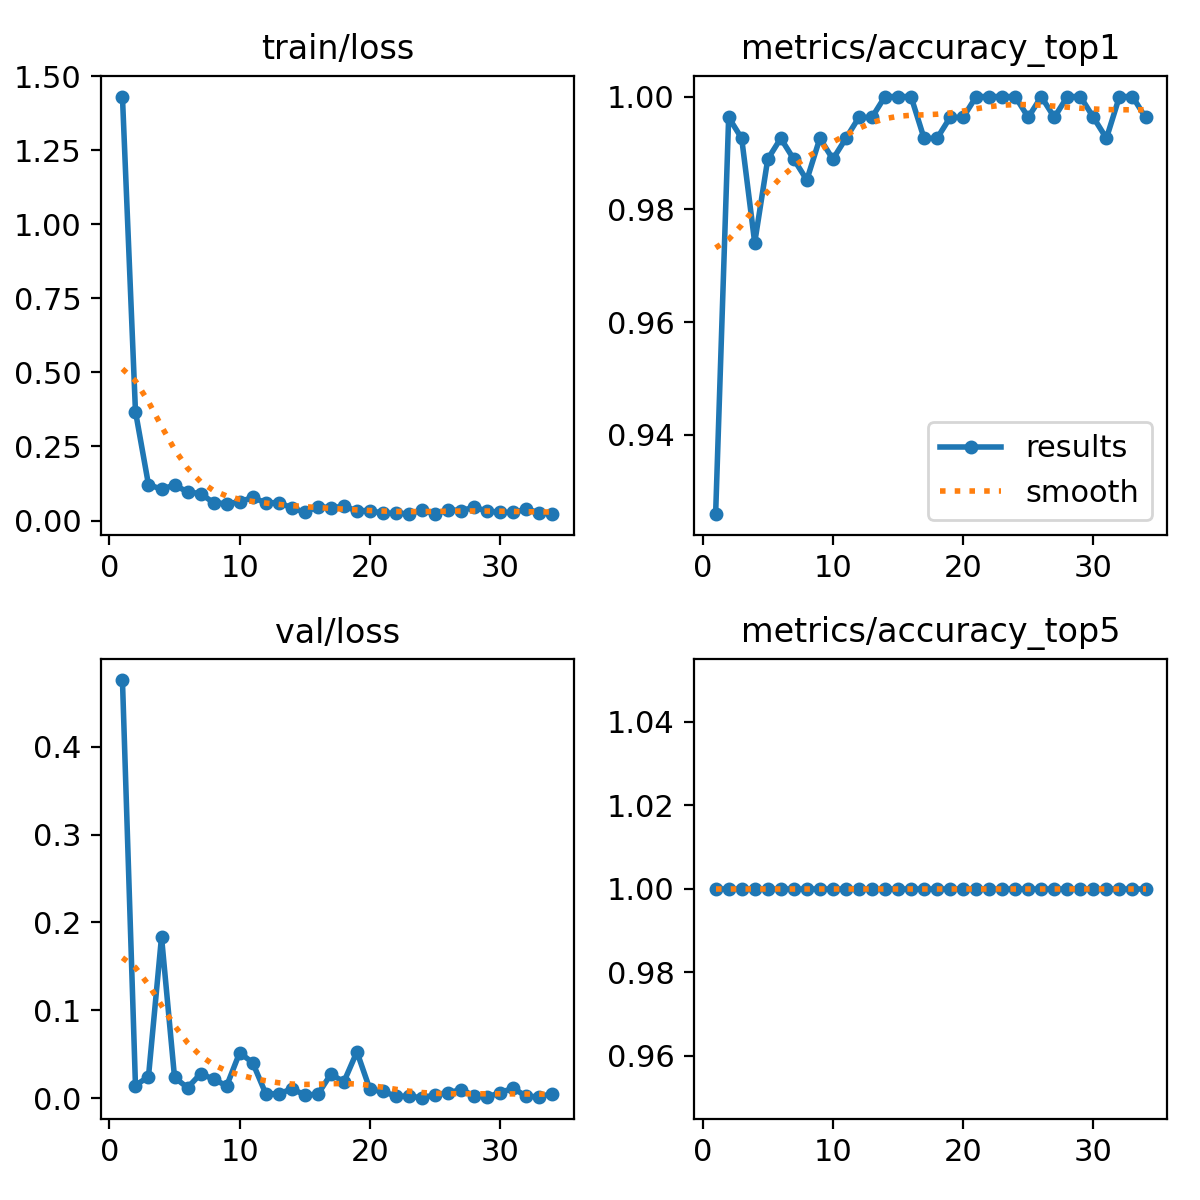

The data file committed next to this chart (first rows):
epoch, time, train/loss, metrics/accuracy_top1, metrics/accuracy_top5, val/loss, lr/pg0, lr/pg1, lr/pg2
1, 17.8, 1.431, 0.9259, 1, 0.4757, 0.0003167, 0.0003167, 0.0003167
2, 30.35, 0.368, 0.9963, 1, 0.01447, 0.0006436, 0.0006436, 0.0006436
3, 37.02, 0.121, 0.9926, 1, 0.02475, 0.0009639, 0.0009639, 0.0009639
4, 45.69, 0.1058, 0.9741, 1, 0.1835, 0.0009703, 0.0009703, 0.0009703
5, 52.56, 0.1197, 0.9889, 1, 0.02368, 0.0009604, 0.0009604, 0.0009604
6, 61.57, 0.0967, 0.9926, 1, 0.01201, 0.0009505, 0.0009505, 0.0009505
7, 68.09, 0.09075, 0.9889, 1, 0.02782, 0.0009406, 0.0009406, 0.0009406
8, 78.32, 0.06009, 0.9852, 1, 0.02182, 0.0009307, 0.0009307, 0.0009307
9, 84.65, 0.05692, 0.9926, 1, 0.01403, 0.0009208, 0.0009208, 0.0009208
10, 93.43, 0.0631, 0.9889, 1, 0.05189, 0.0009109, 0.0009109, 0.0009109
11, 99.91, 0.07797, 0.9926, 1, 0.0404, 0.000901, 0.000901, 0.000901
12, 108.7, 0.05959, 0.9963, 1, 0.00532, 0.0008911, 0.0008911, 0.0008911
13, 115, 0.06028, 0.9963, 1, 0.00489, 0.0008812, 0.0008812, 0.0008812
14, 123.2, 0.0428, 1, 1, 0.01076, 0.0008713, 0.0008713, 0.0008713
15, 130.1, 0.02753, 1, 1, 0.0038, 0.0008614, 0.0008614, 0.0008614
16, 138.5, 0.04726, 1, 1, 0.00446, 0.0008515, 0.0008515, 0.0008515
17, 145.6, 0.04321, 0.9926, 1, 0.02747, 0.0008416, 0.0008416, 0.0008416
18, 153.9, 0.04789, 0.9926, 1, 0.01866, 0.0008317, 0.0008317, 0.0008317
19, 161.3, 0.03276, 0.9963, 1, 0.05282, 0.0008218, 0.0008218, 0.0008218
20, 169, 0.0338, 0.9963, 1, 0.00997, 0.0008119, 0.0008119, 0.0008119
21, 176.6, 0.02437, 1, 1, 0.00774, 0.000802, 0.000802, 0.000802
22, 184.2, 0.02503, 1, 1, 0.00236, 0.0007921, 0.0007921, 0.0007921
23, 191.9, 0.02251, 1, 1, 0.00223, 0.0007822, 0.0007822, 0.0007822
24, 199.1, 0.03475, 1, 1, 0.00067, 0.0007723, 0.0007723, 0.0007723
25, 207.3, 0.0214, 0.9963, 1, 0.00383, 0.0007624, 0.0007624, 0.0007624
26, 214.4, 0.03651, 1, 1, 0.00638, 0.0007525, 0.0007525, 0.0007525
27, 223, 0.03371, 0.9963, 1, 0.00972, 0.0007426, 0.0007426, 0.0007426
28, 229.8, 0.04442, 1, 1, 0.00291, 0.0007327, 0.0007327, 0.0007327
29, 238.7, 0.03201, 1, 1, 0.00135, 0.0007228, 0.0007228, 0.0007228
30, 245.7, 0.02783, 0.9963, 1, 0.00645, 0.0007129, 0.0007129, 0.0007129
31, 254.5, 0.0273, 0.9926, 1, 0.01144, 0.000703, 0.000703, 0.000703
32, 261.4, 0.03824, 1, 1, 0.00215, 0.0006931, 0.0006931, 0.0006931
33, 270.3, 0.02694, 1, 1, 0.00182, 0.0006832, 0.0006832, 0.0006832
34, 276.9, 0.02166, 0.9963, 1, 0.00531, 0.0006733, 0.0006733, 0.0006733
